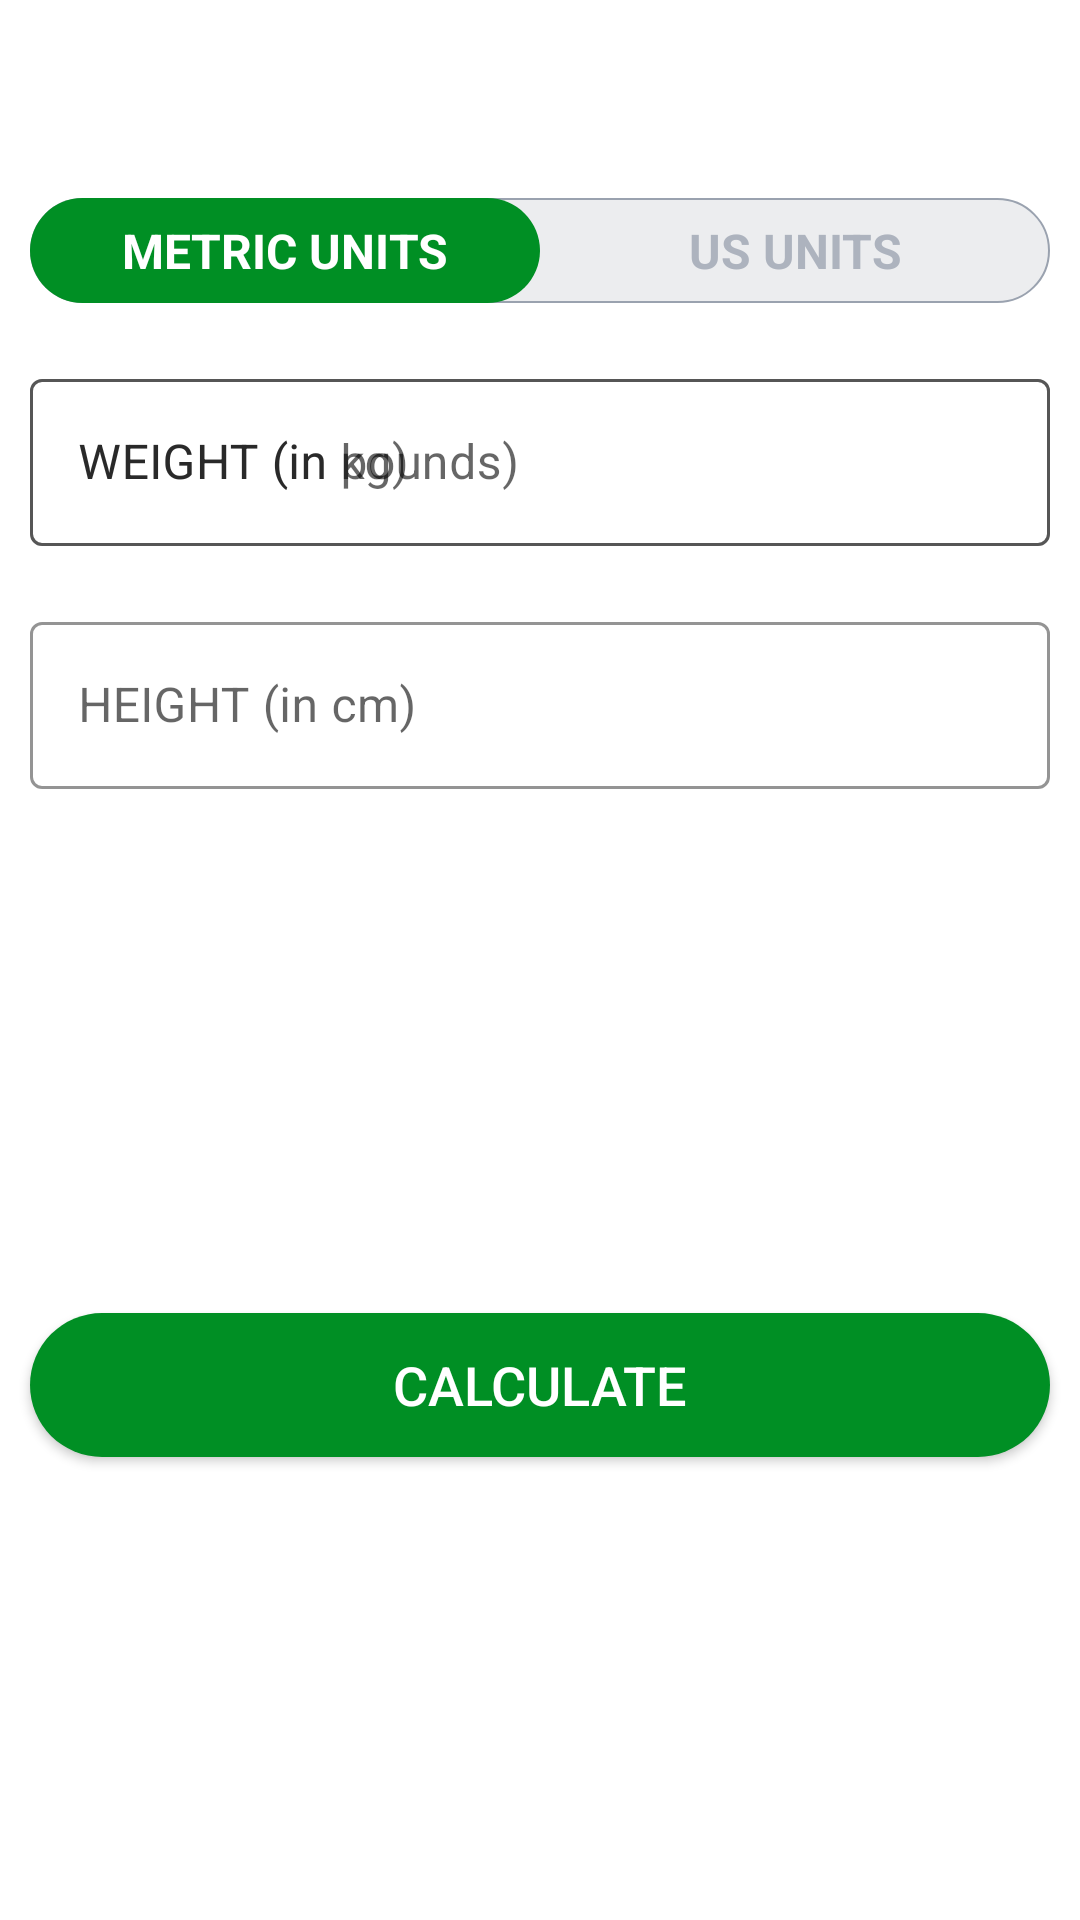

Layout XML and referenced resources for this Android screen:
<!-- AndroidManifest.xml: application theme Theme.7MinutesWorkout -->
<!-- res/layout/activity_bmi.xml -->
<?xml version="1.0" encoding="utf-8"?>
<RelativeLayout xmlns:android="http://schemas.android.com/apk/res/android"
    xmlns:app="http://schemas.android.com/apk/res-auto"
    xmlns:tools="http://schemas.android.com/tools"
    android:layout_width="match_parent"
    android:layout_height="match_parent"
    tools:context=".BMIActivity"
    android:background="@color/background_color">

    <androidx.appcompat.widget.Toolbar
        android:id="@+id/toolbar_bmi_activity"
        android:layout_width="match_parent"
        android:layout_height="?android:attr/actionBarSize"
        android:background="@color/white" />


    
    
    
    <RadioGroup
        android:id="@+id/rgUnits"
        android:layout_width="match_parent"
        android:layout_height="wrap_content"
        android:layout_below="@id/toolbar_bmi_activity"
        android:layout_margin="10dp"
        android:background="@drawable/drawable_radio_group_tab_background"
        android:orientation="horizontal">


        <RadioButton
            android:id="@+id/rbMetricUnits"
            android:layout_width="0dp"
            android:layout_height="35dp"
            android:layout_weight="0.50"
            android:background="@drawable/drawable_units_tab_selector"
            android:button="@null"
            android:checked="true"
            android:gravity="center"
            android:text="@string/metric_units"
            android:textColor="@drawable/drawable_units_tab_text_color_selector"
            android:textSize="16sp"
            android:textStyle="bold" />

        <RadioButton
            android:id="@+id/rbUsUnits"
            android:layout_width="0dp"
            android:layout_height="35dp"
            android:layout_weight="0.50"
            android:background="@drawable/drawable_units_tab_selector"
            android:button="@null"
            android:checked="false"
            android:gravity="center"
            android:text="@string/us_units"
            android:textColor="@drawable/drawable_units_tab_text_color_selector"
            android:textSize="16sp"
            android:textStyle="bold" />
    </RadioGroup>


    <com.google.android.material.textfield.TextInputLayout
        android:id="@+id/tilMetricUnitWeight"
        android:layout_margin="10dp"
        app:boxStrokeColor="@color/colorAccent"
        app:hintTextColor="@color/colorAccent"
        android:layout_below="@id/rgUnits"
        style="@style/Widget.MaterialComponents.TextInputLayout.OutlinedBox"
        android:layout_width="match_parent"
        android:layout_height="wrap_content">

        <androidx.appcompat.widget.AppCompatEditText
            android:id="@+id/etMetricUnitWeight"
            android:layout_width="match_parent"
            android:layout_height="wrap_content"
            android:hint="@string/weight_in_kg"
            android:inputType="numberDecimal"
            android:textSize="16sp" />
    </com.google.android.material.textfield.TextInputLayout>
    
    <com.google.android.material.textfield.TextInputLayout
        android:layout_below="@id/tilMetricUnitWeight"
        android:id="@+id/tilMetricUnitHeight"
        app:boxStrokeColor="@color/colorAccent"
        app:hintTextColor="@color/colorAccent"
        style="@style/Widget.MaterialComponents.TextInputLayout.OutlinedBox"
        android:layout_width="match_parent"
        android:layout_margin="10dp"
        android:layout_height="wrap_content">

        <androidx.appcompat.widget.AppCompatEditText
            android:id="@+id/etMetricUnitHeight"
            android:layout_width="match_parent"
            android:layout_height="wrap_content"
            android:hint="@string/height_in_cm"
            android:inputType="numberDecimal"
            android:textSize="16sp" />
    </com.google.android.material.textfield.TextInputLayout>



    <com.google.android.material.textfield.TextInputLayout
        android:id="@+id/tilUsMetricUnitWeight"
        android:layout_margin="10dp"
        app:boxStrokeColor="@color/colorAccent"
        app:hintTextColor="@color/colorAccent"
        android:layout_below="@id/rgUnits"
        style="@style/Widget.MaterialComponents.TextInputLayout.OutlinedBox"
        android:layout_width="match_parent"
        android:layout_height="wrap_content">

        <androidx.appcompat.widget.AppCompatEditText
            android:id="@+id/etUsMetricUnitWeight"
            android:layout_width="match_parent"
            android:layout_height="wrap_content"
            android:hint="@string/weight_in_pounds"
            android:inputType="numberDecimal"
            android:textSize="16sp" />
    </com.google.android.material.textfield.TextInputLayout>

    
    <com.google.android.material.textfield.TextInputLayout
        android:layout_below="@id/tilMetricUnitWeight"
        android:id="@+id/tilMetricUsUnitHeightFeet"
        app:boxStrokeColor="@color/colorAccent"
        app:hintTextColor="@color/colorAccent"
        style="@style/Widget.MaterialComponents.TextInputLayout.OutlinedBox"
        android:layout_width="wrap_content"
        android:layout_marginTop="10dp"
        android:layout_alignParentStart="true"
        android:visibility="gone"
        tools:visibility="visible"
        android:layout_toStartOf="@id/view"
        android:layout_margin="10dp"
        android:layout_height="wrap_content">

        <androidx.appcompat.widget.AppCompatEditText
            android:id="@+id/etUsMetricUnitHeightFeet"
            android:layout_width="match_parent"
            android:layout_height="wrap_content"
            android:hint="@string/feet"
            android:inputType="numberDecimal"
            android:textSize="16sp" />
    </com.google.android.material.textfield.TextInputLayout>

    <View
        android:id="@+id/view"
        android:layout_width="0dp"
        android:layout_height="1dp"
        android:layout_below="@+id/tilMetricUnitWeight"
        android:layout_centerHorizontal="true" />

    <com.google.android.material.textfield.TextInputLayout
        android:layout_below="@id/tilMetricUnitWeight"
        android:id="@+id/tilMetricUsUnitHeightInch"
        app:boxStrokeColor="@color/colorAccent"
        app:hintTextColor="@color/colorAccent"
        android:layout_alignParentEnd="true"
        android:layout_toEndOf="@id/view"
        android:visibility="gone"
        tools:visibility="visible"
        style="@style/Widget.MaterialComponents.TextInputLayout.OutlinedBox"
        android:layout_width="wrap_content"
        android:layout_marginTop="10dp"
        android:layout_margin="10dp"
        android:layout_height="wrap_content">

        <androidx.appcompat.widget.AppCompatEditText
            android:id="@+id/etUsMetricUnitHeightInch"
            android:layout_width="match_parent"
            android:layout_height="wrap_content"
            android:hint="@string/inch"
            android:inputType="numberDecimal"
            android:textSize="16sp" />
    </com.google.android.material.textfield.TextInputLayout>
    


    
    <LinearLayout
        android:padding="10dp"
        android:layout_below="@id/tilMetricUnitHeight"
        android:id="@+id/llDiplayBMIResult"
        android:layout_width="match_parent"
        android:layout_height="wrap_content"
        android:layout_marginTop="25dp"
        android:orientation="vertical"
        android:visibility="invisible"
        tools:visibility="visible">

        <TextView
            android:id="@+id/tvYourBMI"
            android:layout_width="match_parent"
            android:layout_height="wrap_content"
            android:gravity="center"
            android:text="@string/your_bmi"
            android:textAllCaps="true"
            android:textColor="@color/light_black"
            android:textSize="16sp" />

        <TextView
            android:id="@+id/tvBMIValue"
            android:layout_width="match_parent"
            android:layout_height="wrap_content"
            android:layout_marginTop="5dp"
            android:gravity="center"
            android:textSize="18sp"
            android:textStyle="bold"
            android:textColor="@color/light_black"
            tools:text="15.00" />

        <TextView
            android:id="@+id/tvBMIType"
            android:layout_width="match_parent"
            android:layout_height="wrap_content"
            android:layout_marginTop="5dp"
            android:gravity="center"
            android:textSize="18sp"
            android:textColor="@color/light_black"
            tools:text="Normal" />

        <TextView
            android:id="@+id/tvBMIDescription"
            android:layout_width="match_parent"
            android:layout_height="wrap_content"
            android:layout_marginTop="5dp"
            android:gravity="center"
            android:textSize="18sp"
            android:textColor="@color/light_black"
            tools:text="Normal" />

    </LinearLayout>
    

    <androidx.appcompat.widget.AppCompatButton
        android:layout_margin="10dp"
        android:layout_below="@id/llDiplayBMIResult"
        android:id="@+id/btnCalculateUnits"
        android:layout_width="match_parent"
        android:layout_height="wrap_content"
        android:layout_gravity="bottom"
        android:layout_marginTop="35dp"
        android:background="@drawable/dialog_btn_drawable"
        android:text="@string/calculate"
        android:textColor="#FFFFFF"
        android:textSize="18sp" />

    <ImageView
        android:id="@+id/iv_scale"
        android:visibility="invisible"
        tools:visibility="visible"
        android:layout_width="match_parent"
        android:layout_height="256dp"
        android:layout_below="@id/llDiplayBMIResult"
        android:layout_marginTop="57dp"
        android:background="@drawable/img_1" />
</RelativeLayout>
<!-- resources referenced by this layout -->
<resources>
  <color name="background_color">#FFFFFFFF</color>
  <color name="colorAccent">#008F24</color>
  <color name="light_black">#212121</color>
  <color name="white">#FFFFFFFF</color>
  <!-- drawable dialog_btn_drawable (drawable) -->
  <?xml version="1.0" encoding="utf-8"?>
  <shape xmlns:android="http://schemas.android.com/apk/res/android"
      android:shape="rectangle"
      >
      <solid android:color="@color/colorAccent"/>
      <corners android:radius="25dp"/>
  
  </shape>
  <!-- drawable drawable_radio_group_tab_background (drawable) -->
  <?xml version="1.0" encoding="utf-8"?>
  <shape xmlns:android="http://schemas.android.com/apk/res/android"
      android:shape="rectangle">
  
      <solid android:color="#ECEDEF" />
  
      <stroke
          android:width="0.5dp"
          android:color="#9AA2AF" />
  
      <corners android:radius="30dp" />
      
      
  </shape>
      
  <!-- drawable drawable_units_tab_selector (drawable) -->
  <?xml version="1.0" encoding="utf-8"?>
  <selector xmlns:android="http://schemas.android.com/apk/res/android">
  
      <item android:state_checked="true">
          <shape android:shape="rectangle">
  
              <solid android:color="@color/colorAccent" />
  
              <corners android:radius="30dp" />
          </shape>
      </item>
  </selector>
      
  <!-- drawable drawable_units_tab_text_color_selector (drawable) -->
  <?xml version="1.0" encoding="utf-8"?>
  <selector xmlns:android="http://schemas.android.com/apk/res/android">
  
      <item android:color="#FFFFFF" android:state_checked="true" />
  
      <item android:color="#ADB3BE" android:state_checked="false" />
  </selector>
      
  <!-- drawable img_1: png bitmap (drawable, 46568 bytes) -->
  <string name="calculate">CALCULATE</string>
  <string name="feet">Feet</string>
  <string name="height_in_cm">HEIGHT (in cm)</string>
  <string name="inch">Inch</string>
  <string name="metric_units">METRIC UNITS</string>
  <string name="us_units">US UNITS</string>
  <string name="weight_in_kg">WEIGHT (in kg)</string>
  <string name="weight_in_pounds">WEIGHT (in pounds)</string>
  <string name="your_bmi">YOUR BMI</string>
  <style name="Theme.7MinutesWorkout" parent="Theme.MaterialComponents.DayNight.NoActionBar">
          
          <item name="colorPrimary">@color/purple_500</item>
          <item name="colorPrimaryVariant">@color/purple_700</item>
          <item name="colorOnPrimary">@color/white</item>
          
          <item name="colorSecondary">@color/teal_200</item>
          <item name="colorSecondaryVariant">@color/teal_700</item>
          <item name="colorOnSecondary">@color/black</item>
          
          <item name="android:statusBarColor">@color/black</item>
          
      </style>
  <color name="purple_500">#FF6200EE</color>
  <color name="purple_700">#FF3700B3</color>
  <color name="teal_200">#FF03DAC5</color>
  <color name="teal_700">#FF018786</color>
  <color name="black">#FF000000</color>
</resources>
